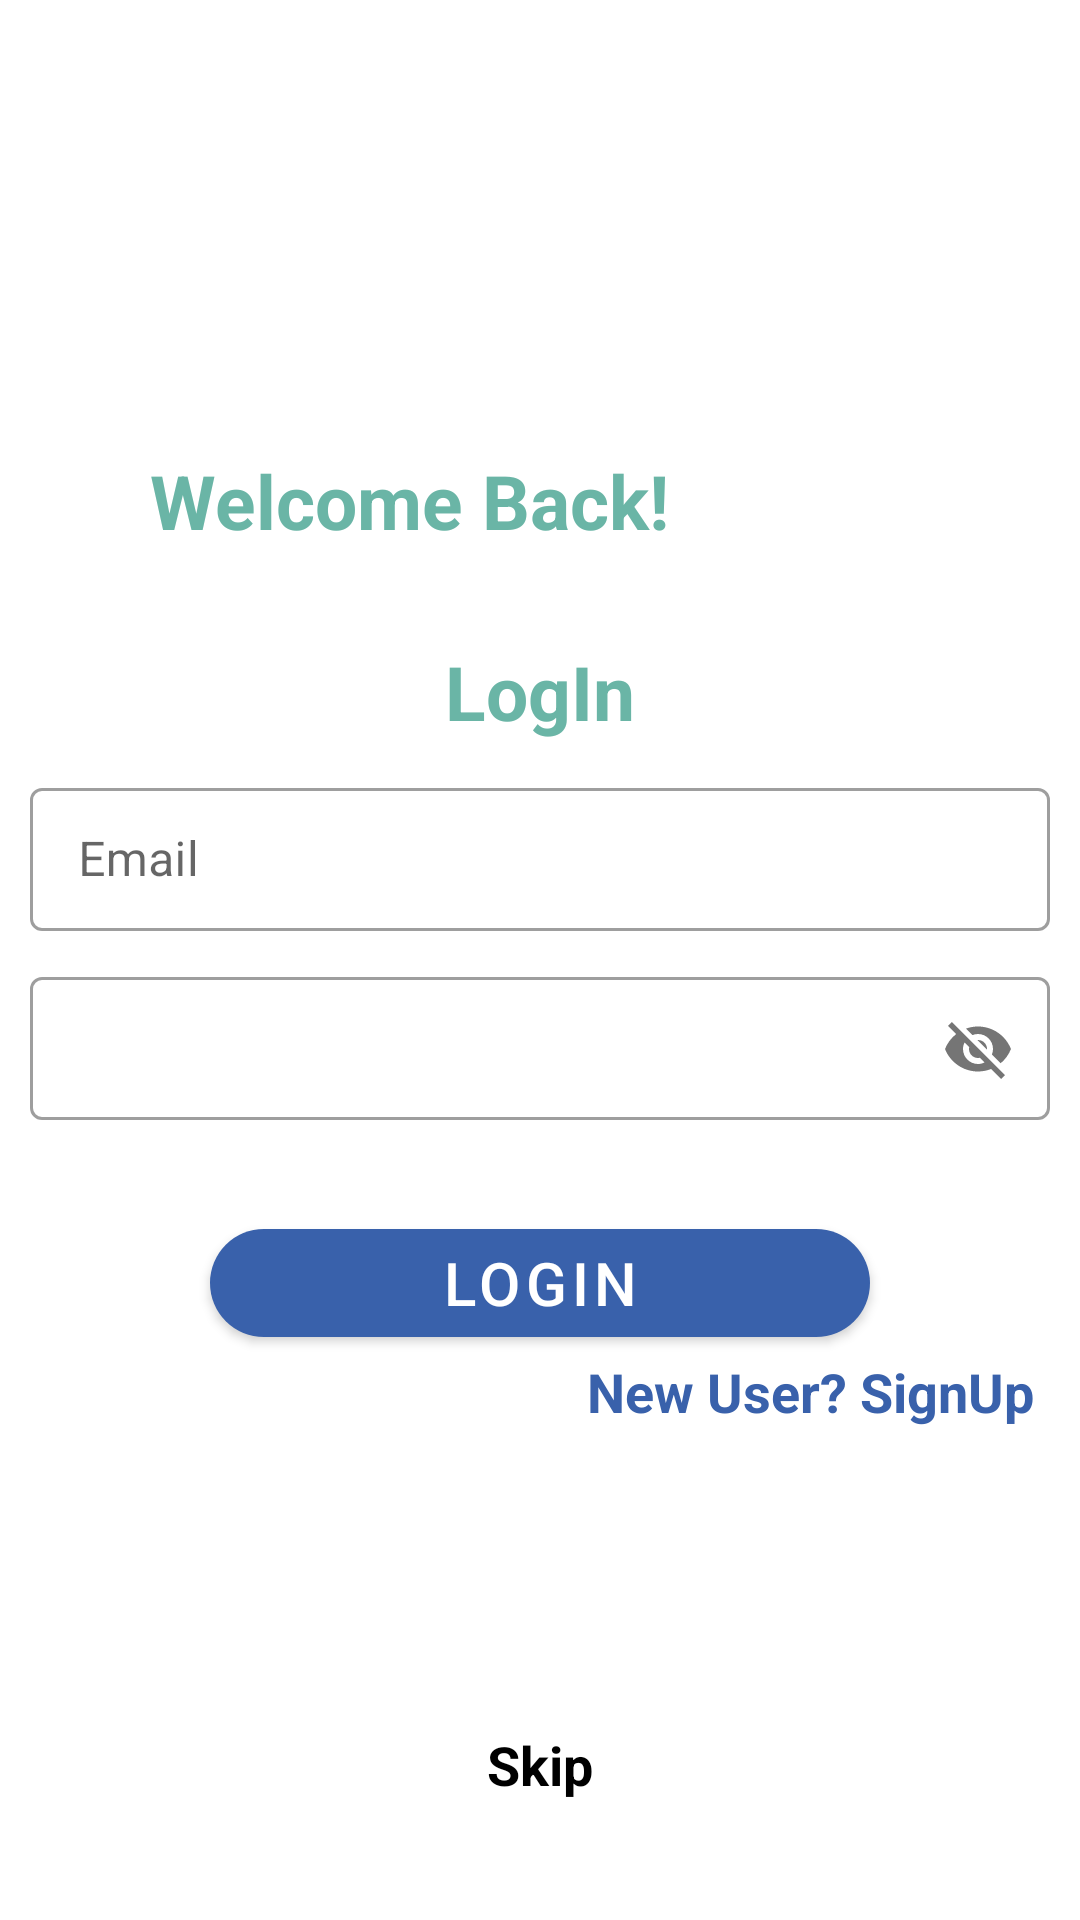

This screen was rendered from an Android layout file. Write that file and the resources it references.
<!-- AndroidManifest.xml: application theme Theme.MoodelApp -->
<!-- res/layout/activity_log_in.xml -->
<?xml version="1.0" encoding="utf-8"?>
<RelativeLayout xmlns:android="http://schemas.android.com/apk/res/android"
    xmlns:app="http://schemas.android.com/apk/res-auto"
    xmlns:tools="http://schemas.android.com/tools"
    android:layout_width="match_parent"
    android:layout_height="match_parent"
    tools:context=".LogInActivity">

    <TextView
        android:id="@+id/textTv"
        android:layout_width="wrap_content"
        android:layout_height="wrap_content"
        android:text="Welcome Back!"
        android:layout_marginTop="150dp"
        android:layout_marginStart="50dp"
        android:textSize="25sp"
        android:textStyle="bold"
        android:textColor="@color/colorPrimary"
        />
    <TextView
        android:id="@+id/loginTv"
        android:layout_width="match_parent"
        android:layout_height="wrap_content"
        android:layout_below="@id/textTv"
        android:layout_marginTop="30dp"
        android:text="LogIn"
        android:gravity="center"
        android:textSize="25sp"
        android:textStyle="bold"
        android:textColor="@color/colorPrimary"/>
    <LinearLayout
        android:id="@+id/loginLl"
        android:layout_width="match_parent"
        android:layout_height="wrap_content"
        android:orientation="vertical"
        android:layout_below="@+id/loginTv">

        <com.google.android.material.textfield.TextInputLayout
            android:id="@+id/tilEmail"
            android:layout_width="match_parent"
            android:layout_height="wrap_content"
            android:layout_marginStart="10dp"
            android:layout_marginEnd="10dp"
            android:layout_marginTop="10dp"
            app:startIconDrawable="@drawable/ic_email"
            style="@style/Widget.MaterialComponents.TextInputLayout.OutlinedBox.Dense">

            <EditText
                android:id="@+id/emailEt"
                android:layout_width="match_parent"
                android:layout_height="wrap_content"
                android:hint="Email"
                android:imeOptions="actionNext"
                android:importantForAutofill="no"
                android:inputType="text"></EditText>
        </com.google.android.material.textfield.TextInputLayout>

        <com.google.android.material.textfield.TextInputLayout
            android:id="@+id/tilPassword"
            android:layout_width="match_parent"
            android:layout_height="wrap_content"
            android:layout_marginTop="10dp"
            android:layout_marginEnd="10dp"
            android:layout_marginStart="10dp"
            style="@style/Widget.MaterialComponents.TextInputLayout.OutlinedBox.Dense"
            app:startIconDrawable="@drawable/ic_lock"
            app:passwordToggleEnabled="true">
            <EditText
                android:id="@+id/passwordEt"
                android:layout_width="match_parent"
                android:layout_height="wrap_content"
                android:imeOptions="actionDone"
                android:importantForAutofill="no"
                android:inputType="text"></EditText>
        </com.google.android.material.textfield.TextInputLayout>

        <com.google.android.material.button.MaterialButton
            android:id="@+id/loginBtn"
            android:layout_width="match_parent"
            android:layout_height="wrap_content"
            android:layout_marginTop="30dp"
            android:layout_marginStart="70dp"
            android:text="LogIn"
            android:textSize="20sp"
            style="@style/Widget.MaterialComponents.Button"
            app:cornerRadius="20dp"
            android:layout_marginEnd="70dp"></com.google.android.material.button.MaterialButton>

    </LinearLayout>


        <TextView
            android:id="@+id/newUserTv"
            android:layout_width="match_parent"
            android:layout_height="wrap_content"
            android:text="New User? SignUp"
            android:gravity="center"
            android:textStyle="bold"
            android:textSize="18sp"
            android:layout_marginStart="180dp"
            android:layout_below="@+id/loginLl"
            android:textColor="@color/colorSecondary"

            />


    <TextView
        android:id="@+id/skipTv"
        android:layout_width="match_parent"
        android:layout_height="wrap_content"
        android:layout_below="@+id/newUserTv"
        android:layout_marginTop="100dp"
        android:text="Skip"
        android:textColor="@color/colorBlack"
        android:gravity="center"
        android:textSize="18sp"
        android:textStyle="bold"
        />


</RelativeLayout>
<!-- resources referenced by this layout -->
<resources>
  <color name="colorBlack">#FF000000</color>
  <color name="colorPrimary">#6ab5a6</color>
  <color name="colorSecondary">#3961ab</color>
  <style name="Theme.MoodelApp" parent="Theme.MaterialComponents.DayNight.NoActionBar">
          
          <item name="colorPrimary">@color/colorSecondary</item>
  
          
          <item name="android:statusBarColor" tools:targetApi="l">@color/colorSecondary</item>
          
      </style>
</resources>
